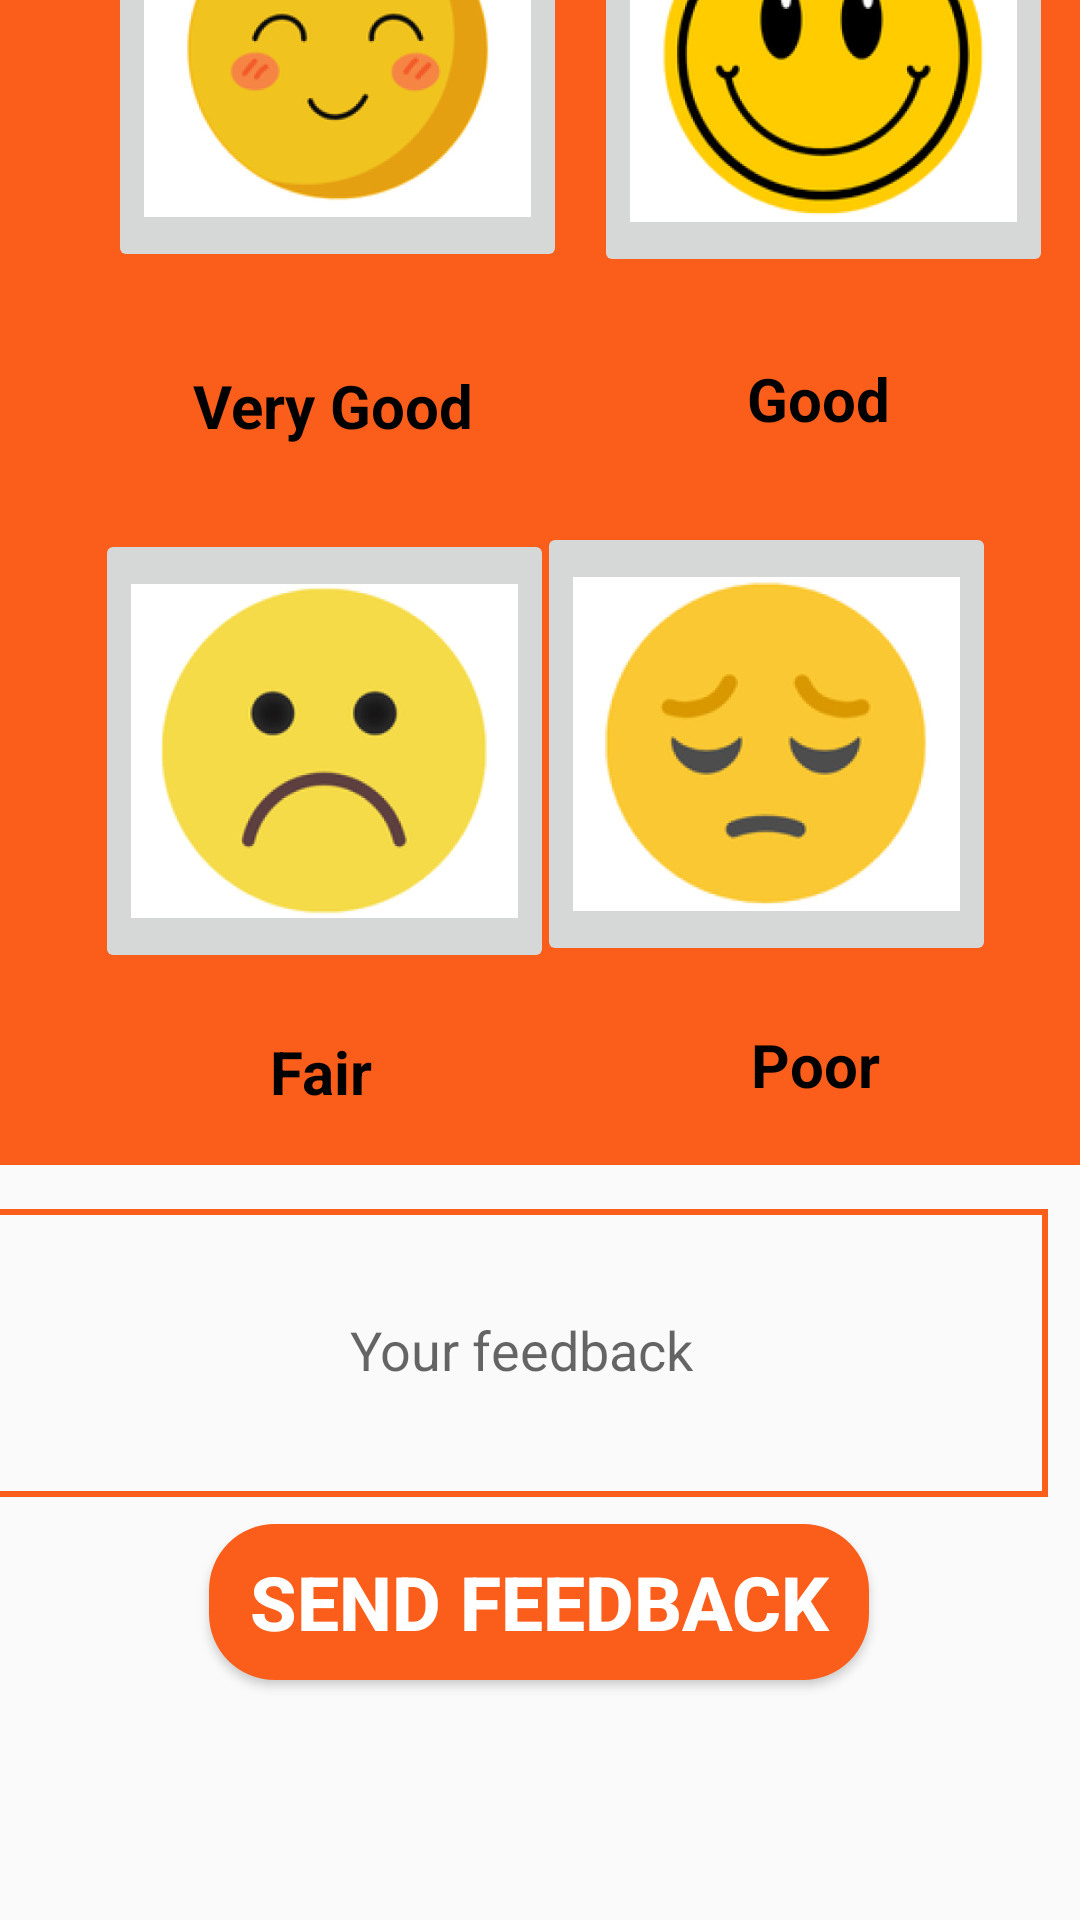

Here is an Android app screen rendered from its layout file. Give the layout XML and the strings, colors and styles it references.
<!-- AndroidManifest.xml: application theme Theme.KiddoSafeCard -->
<!-- res/layout/sendfeedback.xml -->
<?xml version="1.0" encoding="utf-8"?>
<androidx.constraintlayout.widget.ConstraintLayout
    xmlns:android="http://schemas.android.com/apk/res/android"
    xmlns:tools="http://schemas.android.com/tools"
    android:layout_width="match_parent"
    android:layout_height="match_parent"
    xmlns:app="http://schemas.android.com/apk/res-auto"
    tools:context=".FeedbackActivity">

    <View
        android:id="@+id/rectangle3"
        android:layout_width="412dp"
        android:layout_height="201dp"
        android:background="#948A8A"
        app:layout_constraintBottom_toTopOf="@+id/rectangle2"
        app:layout_constraintEnd_toEndOf="parent"
        app:layout_constraintHorizontal_bias="0.0"
        app:layout_constraintStart_toStartOf="parent"
        app:layout_constraintTop_toTopOf="parent"
        app:layout_constraintVertical_bias="0.0"
        tools:ignore="MissingConstraints,VisualLintBounds" />


    <TextView
        android:id="@+id/textView2"
        android:layout_width="375dp"
        android:layout_height="160dp"
        android:layout_marginBottom="24dp"
        android:text="How likely are you to recommend our app to others?"
        android:textColor="#FFFFFF"
        android:textSize="45sp"
        android:textStyle="bold|italic"
        app:layout_constraintBottom_toTopOf="@+id/rectangle2"
        app:layout_constraintEnd_toEndOf="@+id/rectangle3"
        app:layout_constraintHorizontal_bias="0.054"
        app:layout_constraintStart_toStartOf="parent"
        tools:ignore="DuplicateIds,HardcodedText,MissingConstraints,TextSizeCheck" />

    <View
        android:id="@+id/rectangle2"
        android:layout_width="411dp"
        android:layout_height="462dp"
        android:layout_marginBottom="12dp"
        android:background="#FB5E1B"
        app:layout_constraintBottom_toTopOf="@+id/edit_dob"
        app:layout_constraintEnd_toEndOf="parent"
        app:layout_constraintHorizontal_bias="0.0"
        app:layout_constraintStart_toStartOf="parent"
        tools:ignore="MissingConstraints,VisualLintBounds" />

    <ImageButton
        android:id="@+id/btn_img_verygood"
        android:layout_width="153dp"
        android:layout_height="148dp"
        android:layout_marginStart="36dp"
        android:layout_marginBottom="12dp"
        android:scaleType="fitCenter"
        app:layout_constraintBottom_toTopOf="@+id/textView_verygood"
        app:layout_constraintStart_toStartOf="parent"
        app:layout_constraintTop_toBottomOf="@+id/rectangle3"
        app:layout_constraintVertical_bias="0.947"
        app:srcCompat="@drawable/very_good"
        tools:ignore="ContentDescription,ImageContrastCheck,MissingConstraints,SpeakableTextPresentCheck" />

    <ImageButton
        android:id="@+id/btn_img_good"
        android:layout_width="153dp"
        android:layout_height="148dp"
        android:layout_marginBottom="16dp"
        android:scaleType="fitCenter"
        app:layout_constraintBottom_toTopOf="@+id/textView_good"
        app:layout_constraintEnd_toEndOf="parent"
        app:layout_constraintStart_toEndOf="@+id/btn_img_verygood"
        app:srcCompat="@drawable/good"
        tools:ignore="ContentDescription,ImageContrastCheck,MissingConstraints,SpeakableTextPresentCheck" />

    <TextView
        android:id="@+id/textView_verygood"
        android:layout_width="150dp"
        android:layout_height="50dp"
        android:layout_marginStart="36dp"
        android:layout_marginBottom="16dp"
        android:gravity="center"
        android:text="Very Good"
        android:textColor="#000000"
        android:textSize="20sp"
        android:textStyle="bold"
        app:layout_constraintBottom_toTopOf="@+id/btn_img_fair"
        app:layout_constraintStart_toStartOf="parent"
        tools:ignore="DuplicateIds,HardcodedText,VisualLintOverlap" />

    <TextView
        android:id="@+id/textView_good"
        android:layout_width="150dp"
        android:layout_height="50dp"
        android:layout_marginBottom="16dp"
        android:gravity="center"
        android:text="Good"
        android:textColor="#000000"
        android:textSize="20sp"
        android:textStyle="bold"
        app:layout_constraintBottom_toTopOf="@+id/btn_img_poor"
        app:layout_constraintEnd_toEndOf="parent"
        app:layout_constraintHorizontal_bias="0.493"
        app:layout_constraintStart_toEndOf="@+id/textView_verygood"
        tools:ignore="DuplicateIds,HardcodedText" />

    <ImageButton
        android:id="@+id/btn_img_fair"
        android:layout_width="153dp"
        android:layout_height="148dp"
        android:layout_marginStart="32dp"
        android:layout_marginBottom="8dp"
        android:scaleType="fitCenter"
        app:layout_constraintBottom_toTopOf="@+id/textView_fair"
        app:layout_constraintEnd_toStartOf="@+id/btn_img_poor"
        app:layout_constraintHorizontal_bias="0.085"
        app:layout_constraintStart_toStartOf="parent"
        app:srcCompat="@drawable/fair"
        tools:ignore="ContentDescription,ImageContrastCheck,MissingConstraints,SpeakableTextPresentCheck" />

    <TextView
        android:id="@+id/textView_fair"
        android:layout_width="150dp"
        android:layout_height="50dp"
        android:layout_marginStart="32dp"
        android:gravity="center"
        android:text="Fair"
        android:textColor="#000000"
        android:textSize="20sp"
        android:textStyle="bold"
        app:layout_constraintBottom_toBottomOf="@+id/rectangle2"
        app:layout_constraintStart_toStartOf="parent"
        app:layout_constraintTop_toTopOf="parent"
        app:layout_constraintVertical_bias="0.983"
        tools:ignore="DuplicateIds,HardcodedText" />

    <ImageButton
        android:id="@+id/btn_img_poor"
        android:layout_width="153dp"
        android:layout_height="148dp"
        android:layout_marginBottom="8dp"
        android:scaleType="fitCenter"
        app:layout_constraintBottom_toTopOf="@+id/textView_poor"
        app:layout_constraintEnd_toEndOf="parent"
        app:layout_constraintHorizontal_bias="0.864"
        app:layout_constraintStart_toStartOf="parent"
        app:srcCompat="@drawable/poor"
        tools:ignore="ContentDescription,ImageContrastCheck,MissingConstraints,SpeakableTextPresentCheck" />

    <TextView
        android:id="@+id/textView_poor"
        android:layout_width="150dp"
        android:layout_height="50dp"
        android:layout_marginBottom="8dp"
        android:gravity="center"
        android:text="Poor"
        android:textColor="#000000"
        android:textSize="20sp"
        android:textStyle="bold"
        app:layout_constraintBottom_toBottomOf="@+id/rectangle2"
        app:layout_constraintEnd_toEndOf="parent"
        app:layout_constraintHorizontal_bias="0.518"
        app:layout_constraintStart_toEndOf="@+id/textView_fair"
        tools:ignore="DuplicateIds,HardcodedText,VisualLintOverlap" />

    <EditText
        android:id="@+id/edit_dob"
        android:layout_width="357dp"
        android:layout_height="100dp"
        android:layout_marginStart="16dp"
        android:layout_marginEnd="16dp"
        android:layout_marginBottom="8dp"
        android:background="@drawable/edittext_background"
        android:ems="10"
        android:hint="Your feedback"
        android:inputType="date"
        android:textAlignment="center"
        app:layout_constraintBottom_toTopOf="@+id/btn_send_feedback"
        app:layout_constraintEnd_toEndOf="parent"
        app:layout_constraintHorizontal_bias="0.727"
        app:layout_constraintStart_toStartOf="parent"
        tools:ignore="Autofill,HardcodedText,MissingConstraints,TextFields" />

    <Button
        android:id="@+id/btn_send_feedback"
        android:layout_width="220dp"
        android:layout_height="52dp"
        android:layout_marginBottom="80dp"
        android:background="@drawable/background_btn_1"
        android:text="Send Feedback"
        android:textColor="@color/white"
        android:textSize="25sp"
        android:textStyle="bold"
        app:layout_constraintBottom_toBottomOf="parent"
        app:layout_constraintEnd_toEndOf="parent"
        app:layout_constraintHorizontal_bias="0.497"
        app:layout_constraintStart_toStartOf="parent"
        tools:ignore="HardcodedText,MissingConstraints" />

    <ImageButton
        android:id="@+id/btn_back"
        android:layout_width="44dp"
        android:layout_height="48dp"
        android:layout_marginTop="1dp"
        android:layout_marginEnd="1dp"
        android:background="@drawable/back"
        android:textColor="@color/white"
        android:textSize="25sp"
        app:layout_constraintBottom_toTopOf="@+id/btn_img_good"
        app:layout_constraintEnd_toEndOf="parent"
        app:layout_constraintTop_toTopOf="parent"
        app:layout_constraintVertical_bias="0.0"
        tools:ignore="ContentDescription,HardcodedText,VisualLintButtonSize,SpeakableTextPresentCheck,TouchTargetSizeCheck" />


</androidx.constraintlayout.widget.ConstraintLayout>
<!-- resources referenced by this layout -->
<resources>
  <color name="white">#FFFFFFFF</color>
  <!-- drawable back: png bitmap (drawable, 3775 bytes) -->
  <!-- drawable background_btn_1 (drawable) -->
  <?xml version="1.0" encoding="utf-8"?>
  <selector xmlns:android="http://schemas.android.com/apk/res/android">
  <item>
      <shape android:shape="rectangle">
          <corners android:radius="22dp"/>
          <stroke android:color="#ffffff"/>
          <solid android:color="#FB5E1B"/>
  
      </shape>
  </item>
  </selector>
  <!-- drawable edittext_background (drawable) -->
  <?xml version="1.0" encoding="utf-8"?>
  <layer-list xmlns:android="http://schemas.android.com/apk/res/android">
      <item android:top="3dp" android:bottom="1dp" android:right="3dp">
          <shape android:shape="rectangle" >
              <stroke android:width="2dp" android:color="#FB5E1B"/>
          </shape>
      </item>
  </layer-list>
  <!-- drawable fair: png bitmap (drawable, 29350 bytes) -->
  <!-- drawable good: png bitmap (drawable, 57630 bytes) -->
  <!-- drawable poor: png bitmap (drawable, 29259 bytes) -->
  <!-- drawable very_good: png bitmap (drawable, 38244 bytes) -->
  <style name="Theme.KiddoSafeCard" parent="Base.Theme.KiddoSafeCard" />
  <style name="Base.Theme.KiddoSafeCard" parent="Theme.AppCompat.Light.NoActionBar">
          
          
      </style>
</resources>
